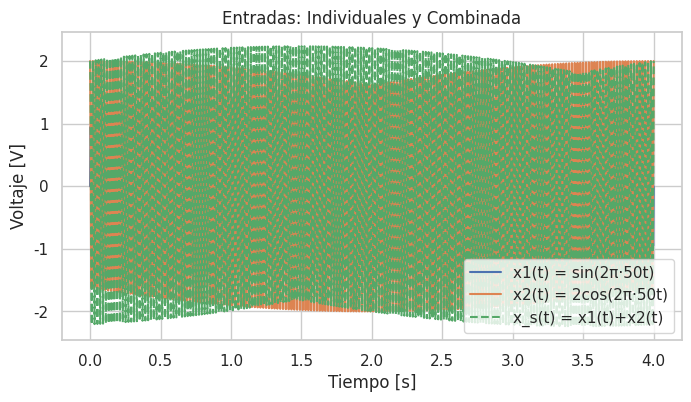
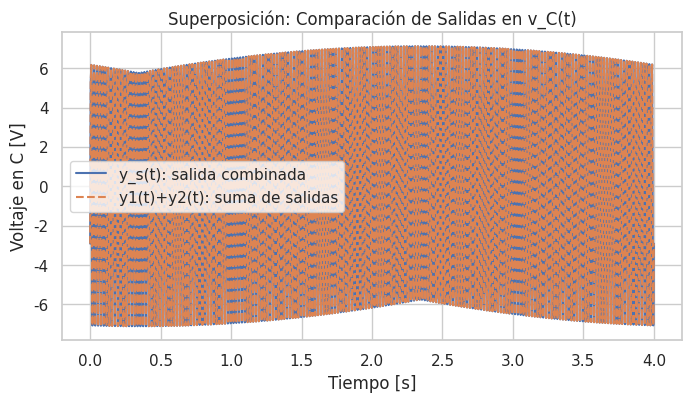

Generate these figures, in order, with matplotlib:
import numpy as np
import matplotlib.pyplot as plt
import seaborn as sns

sns.set_theme(style="whitegrid")  # Aplica el estilo de Seaborn a las gráficas de Matplotlib
# Parámetros
R, L, C = 10, 0.1, 100e-6
f = 50.0
t = np.linspace(0, 4, 1000)  # Tiempo de 0 a 4 
w = 2 * np.pi * f

XL = w * L
XC = 1 / (w * C)
Z = complex(R, XL - XC)
Zc = complex(0, -XC)
H = Zc / Z

print(f"Z = {Z:.2f} Ω  |Z| = {abs(Z):.2f} Ω  ángulo = {np.degrees(np.angle(Z)):.2f}°")
print(f"H(jw) |H| = {abs(H):.4f}  ángulo = {np.degrees(np.angle(H)):.2f}°")

# Fasores de entrada (referencia coseno): sin(wt) = cos(wt - 90°)
X1 = 1 * np.exp(1j * np.deg2rad(-90))
X2 = 2 * np.exp(1j * np.deg2rad(0))

Y1, Y2 = H * X1, H * X2
y1 = np.abs(Y1) * np.cos(w * t + np.angle(Y1))
y2 = np.abs(Y2) * np.cos(w * t + np.angle(Y2))

x1 = np.sin(w * t)
x2 = 2 * np.cos(w * t)
x_s = x1 + x2

X_s = X1 + X2
Y_s = H * X_s
y_s = np.abs(Y_s) * np.cos(w * t + np.angle(Y_s))
y_sum = y1 + y2

error_max_super = np.max(np.abs(y_s - y_sum))

plt.figure(figsize=(8, 4))
plt.plot(t, x1, label='x1(t) = sin(2π·50t)')
plt.plot(t, x2, label='x2(t) = 2cos(2π·50t)')
plt.plot(t, x_s, '--', label='x_s(t) = x1(t)+x2(t)')
plt.title("Entradas: Individuales y Combinada")
plt.xlabel("Tiempo [s]"); plt.ylabel('Voltaje [V]')
plt.legend(); plt.grid(True)

plt.figure(figsize=(8, 4))
plt.plot(t, y_s, label='y_s(t): salida combinada')
plt.plot(t, y_sum, '--', label='y1(t)+y2(t): suma de salidas')
plt.title("Superposición: Comparación de Salidas en v_C(t)")
plt.xlabel('Tiempo [s]'); plt.ylabel('Voltaje en C [V]')
plt.legend(); plt.grid(True)
plt.show()

print(f"Error máximo absoluto: {error_max_super:.2e}")
print("✔ Se cumple la superposición." if error_max_super < 1e-9 else "✘ No se cumple.")
